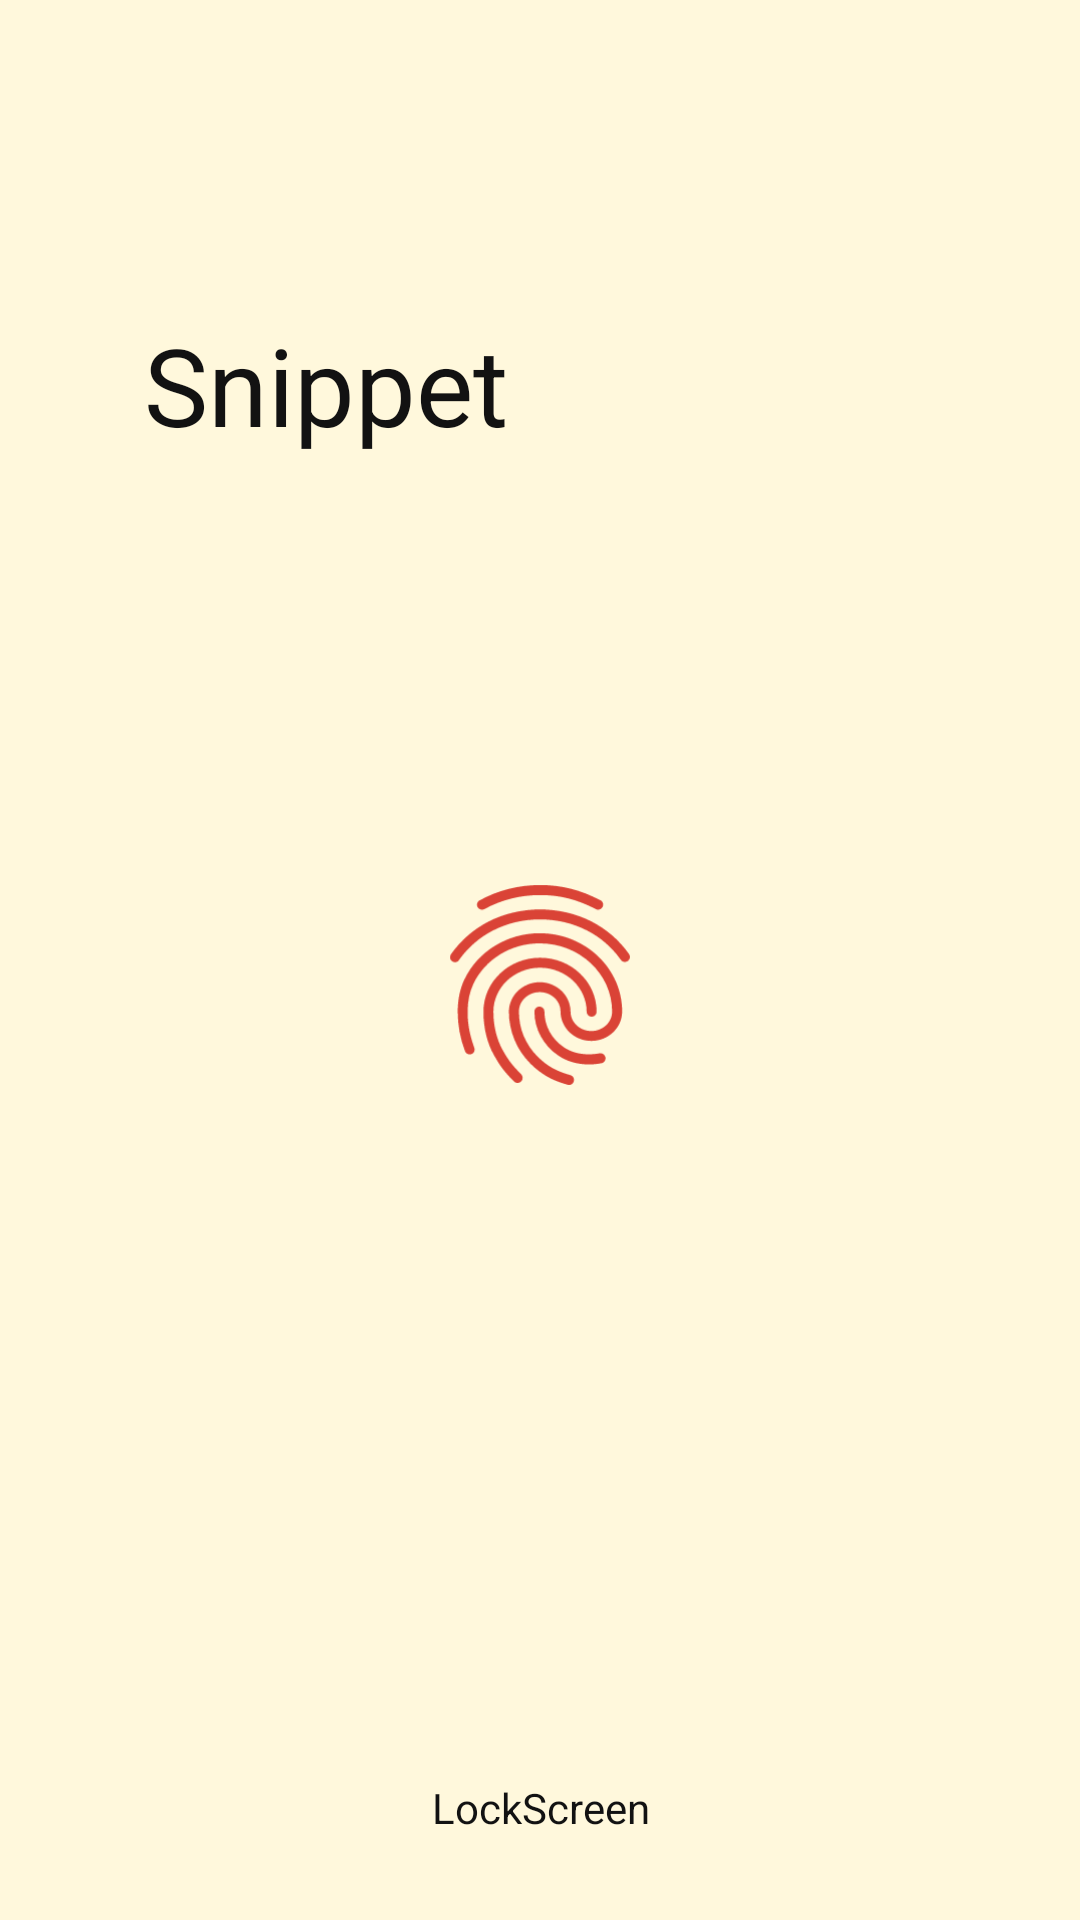

Reconstruct the res/layout file that produces this screen, plus the resources it refers to.
<!-- AndroidManifest.xml: application theme AppTheme -->
<!-- res/layout/activity_finger_print.xml -->
<?xml version="1.0" encoding="utf-8"?>
<LinearLayout xmlns:android="http://schemas.android.com/apk/res/android"
    xmlns:app="http://schemas.android.com/apk/res-auto"
    xmlns:tools="http://schemas.android.com/tools"
    android:id="@+id/activity_main"
    android:layout_width="match_parent"
    android:layout_height="match_parent"
    tools:context=".FingerPrint.FingerPrint"
    android:layoutDirection="ltr"
    android:background="?attr/layoutbackgroundcolor"
    android:orientation="vertical">

    <TextView
        android:layout_width="match_parent"
        android:layout_height="wrap_content"
        android:textColor="?attr/textcolor"
        android:id="@+id/textview"
        android:text="@string/app_name"
        android:layout_marginTop="104dp"
        android:layout_marginStart="24dp"
        android:paddingStart="24dp"
        android:paddingEnd="24dp"
        android:textSize="36sp"/>
    <RelativeLayout
        android:layout_width="match_parent"
        android:layout_height="match_parent"
        android:gravity="center">


        <ImageView
            android:layout_width="80dp"
            android:layout_height="80dp"
            app:srcCompat="@drawable/fingerprint_foreground"
            android:id="@+id/imageView"
            android:layout_marginTop="136dp"
            android:layout_marginBottom="90dp"
            android:foregroundGravity="center"
            android:layout_alignParentEnd="true"
            android:layout_alignParentStart="true"
            android:layout_alignParentTop="true"
            android:contentDescription="@string/FingerPrint" />

        <TextView
            android:layout_width="match_parent"
            android:layout_height="match_parent"
            android:id="@+id/textView2"
            android:textColor="?attr/textcolor"
            android:text="LockScreen"
            android:gravity="center_horizontal|bottom"
            android:layout_marginBottom="28dp"/>
    </RelativeLayout>
</LinearLayout>
<!-- resources referenced by this layout -->
<resources>
  <!-- drawable fingerprint_foreground: vector/xml drawable (drawable, 2361 chars, omitted) -->
  <string name="FingerPrint">FingerPrint</string>
  <string name="app_name">Snippet</string>
  <style name="AppTheme" parent="Theme.AppCompat.Light.NoActionBar">
          
          <item name="windowActionBar">false</item>
          <item name="windowNoTitle">true</item>
          <item name="android:windowFullscreen">false</item>
          <item name="android:windowTranslucentStatus">false</item>
          <item name="colorPrimary">@color/colorPrimary</item>
          <item name="colorPrimaryDark">@color/colorPrimaryDark</item>
          <item name="colorAccent">@color/colorAccent</item>
          <item name="layoutbackgroundcolor">@color/cornysilk</item>
          <item name="fabcolor">@color/fab_red_color</item>
          <item name="fabpressedcolor">@color/fab_color_pressed</item>
          <item name="textcolor">@color/colorAccent</item>
          <item name="abouttextcolor">@color/fade_white</item>
          <item name="fablabelshadowcolor">@color/fab_Label_shadowColor</item>
          <item name="fablabel">@color/dark_1</item>
          <item name="addbtn">@color/colorPrimaryDark</item>
          <item name="addbtn_tint">@color/fade_white</item>
          <item name="cardbackgroundcolor">@color/back</item>
          <item name="texthintcolor">@color/transparent_white</item>
          <item name="tintmaincolor">@color/light_brown_orange</item>
          <item name="side_bar_button">@color/fab_red_color</item>
          <item name="colorpanel">#edFFFFFF</item>
          <item name="sub_text_color">@color/transparent_black_b</item>
      </style>
  <color name="colorPrimary">#ffd2aa72</color>
  <color name="colorPrimaryDark">#fdc19961</color>
  <color name="colorAccent">#121212</color>
  <color name="cornysilk">#fff8dc</color>
  <color name="fab_red_color">#DA4336</color>
  <color name="fab_color_pressed">#E75043</color>
  <color name="fade_white">#fefefe</color>
  <color name="fab_Label_shadowColor">#FDD835</color>
  <color name="dark_1">#111111</color>
  <color name="back">#f5deb3</color>
  <color name="transparent_white">#7fFFFFFF</color>
  <color name="light_brown_orange">#C77521</color>
  <color name="transparent_black_b">#ae000000</color>
</resources>
